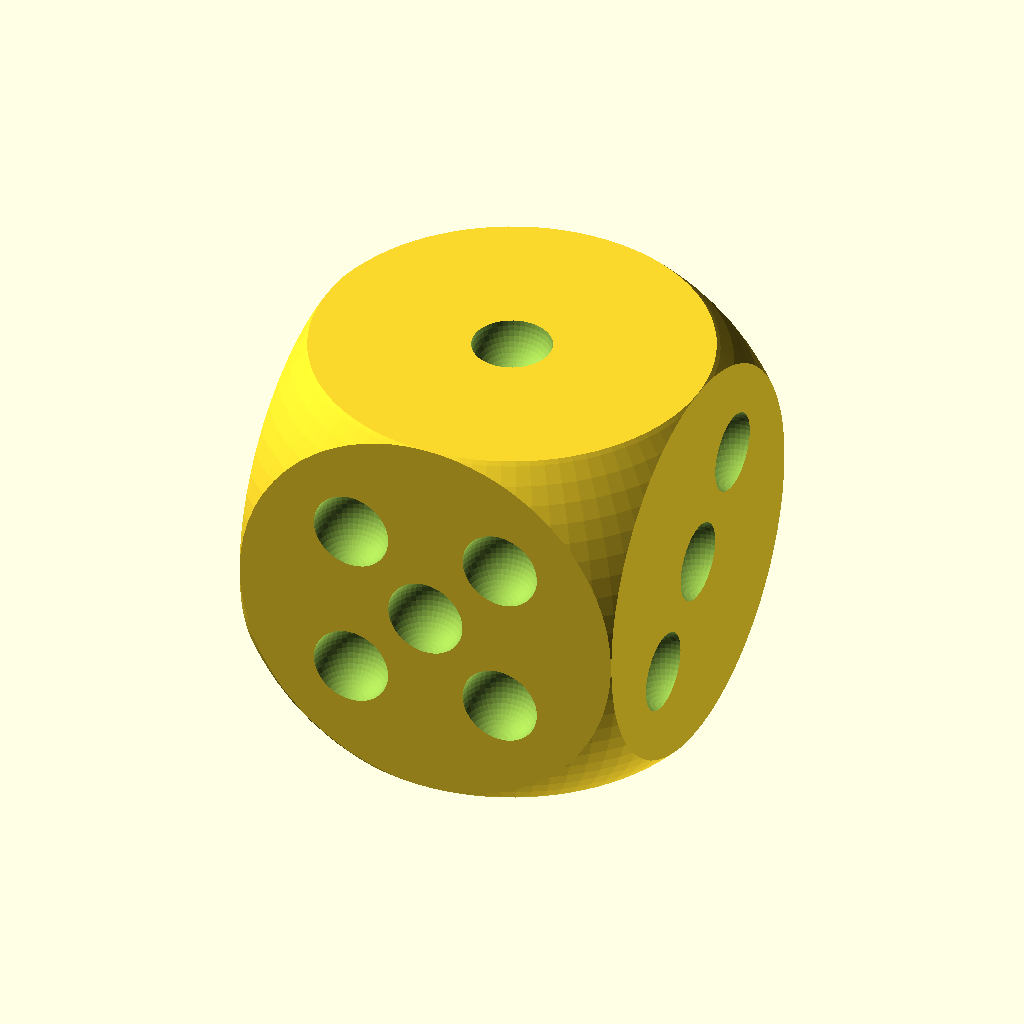
Cell 1: rendered with the file's own defaults.
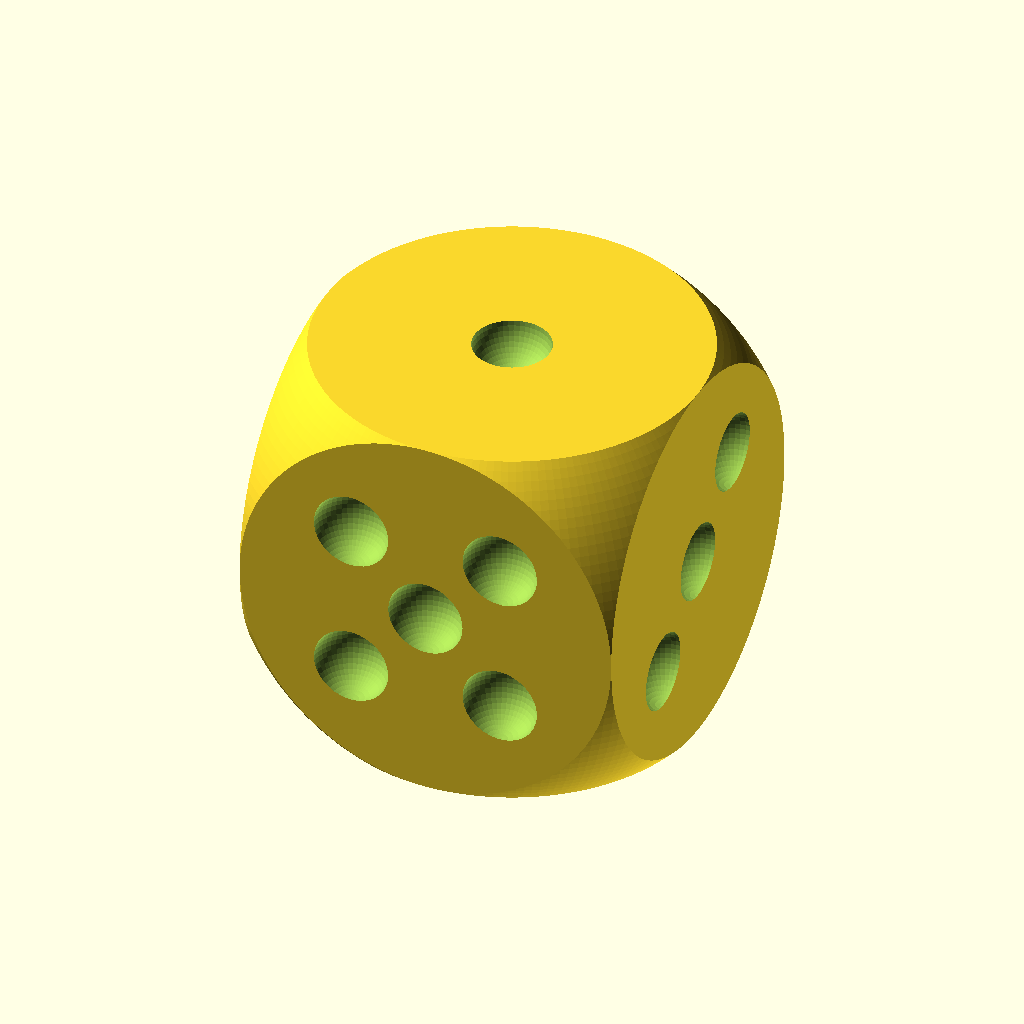
Cell 2 — corner_resolution set to 180, the other parameters unchanged.
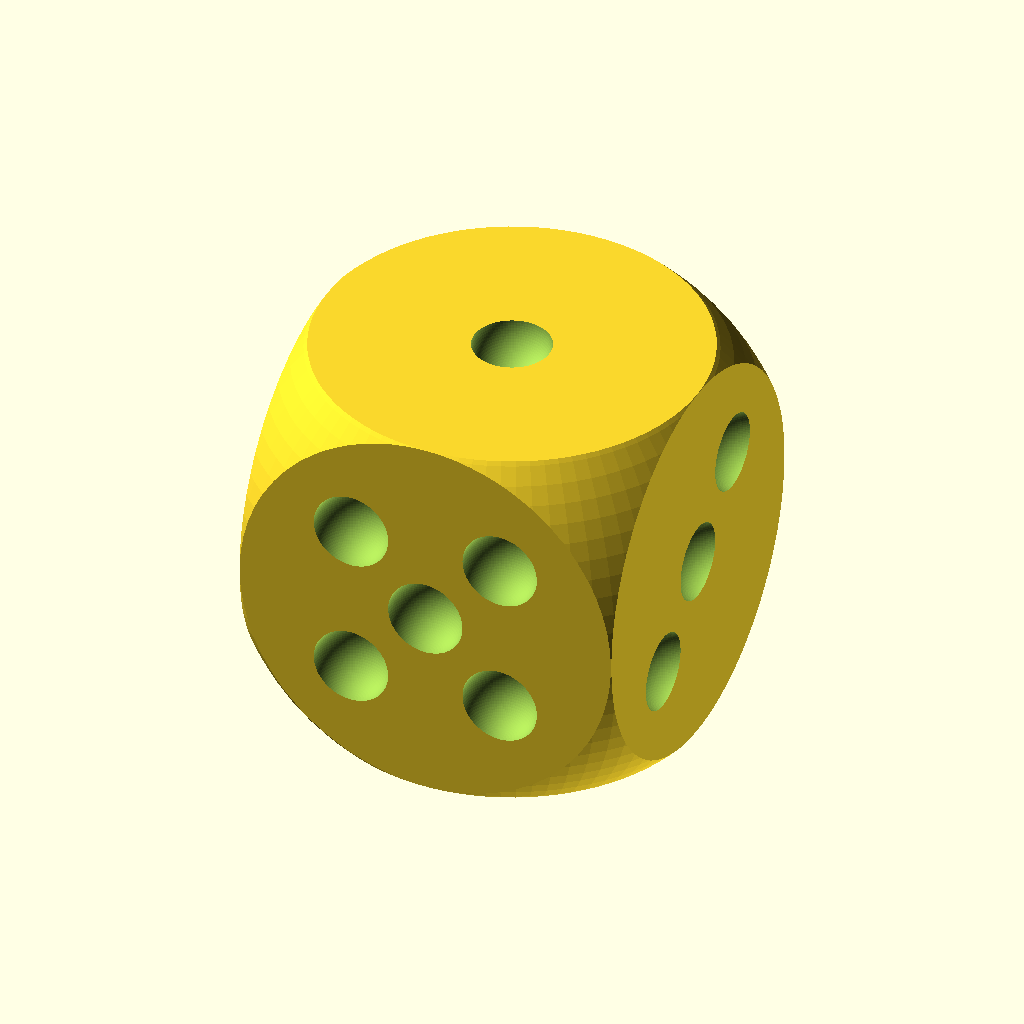
Cell 3 — dot_resolution set to 90, the other parameters unchanged.
All cells are drawn from the same view direction (rotation 55°, 0°, 25°, orthographic, colour scheme Cornfield), but the view is re-fitted for each cell, so position and scale can differ between cells as well as the parameter.
Source of the model, inputs/thingiverse/thing-1145583/Die.scad:
cube_size=30;
corner_resolution=90;
dot_resolution=45;

//////////////////////////////////////////////////
//////////////////////////////////////////////////

difference(){
	block();
	faces();
}
module faces(){
    // one
	translate([0, 0, 0.5*cube_size]){
		dot();
	}
    // two
    translate([cube_size/5, 0.5*cube_size, 0]){
        dot();
    }
    translate([-cube_size/5, 0.5*cube_size, 0]){
        dot();
    }
    // three
    translate([0.5*cube_size, cube_size/5, cube_size/5]){
        dot();
    }
    translate([0.5*cube_size, 0, 0]){
        dot();
    }
    translate([0.5*cube_size, -cube_size/5, -cube_size/5]){
        dot();
    }
    // four
    translate([-0.5*cube_size, -cube_size/5, cube_size/5]){
        dot();
    }
    translate([-0.5*cube_size, cube_size/5, cube_size/5]){
        dot();
    }
    translate([-0.5*cube_size, -cube_size/5, -cube_size/5]){
        dot();
    }
    translate([-0.5*cube_size, cube_size/5, -cube_size/5]){
        dot();
    }
    // five
    translate([0, -0.5*cube_size, 0]){
        dot();
    }
    translate([-cube_size/5, -0.5*cube_size, cube_size/5]){
        dot();
    }
    translate([cube_size/5, -0.5*cube_size, cube_size/5]){
        dot();
    }
    translate([cube_size/5, -0.5*cube_size, -cube_size/5]){
        dot();
    }
    translate([-cube_size/5, -0.5*cube_size, -cube_size/5]){
        dot();
    }
    // six
    translate([cube_size/5, 0, -0.5*cube_size]){
        dot();
    }
    translate([-cube_size/5, 0, -0.5*cube_size]){
        dot();
    }
    translate([cube_size/5, cube_size/5, -0.5*cube_size]){
        dot();
    }
    translate([cube_size/5, -cube_size/5, -0.5*cube_size]){
        dot();
    }
    translate([-cube_size/5, cube_size/5, -0.5*cube_size]){
        dot();
    }
    translate([-cube_size/5, -cube_size/5, -0.5*cube_size]){
        dot();
    }
}
module dot(){
    sphere(r=cube_size/10, $fn=dot_resolution);
}
module block(){
	intersection(){
		cube([cube_size, cube_size, cube_size], center=true);
		sphere(r=sqrt(2*(pow(0.5*cube_size, 2))), $fn=corner_resolution);
	}
}
Customizer parameters (derived from the source; name, type, default, range or options):
cube_size: number, default 30
corner_resolution: number, default 90
dot_resolution: number, default 45
